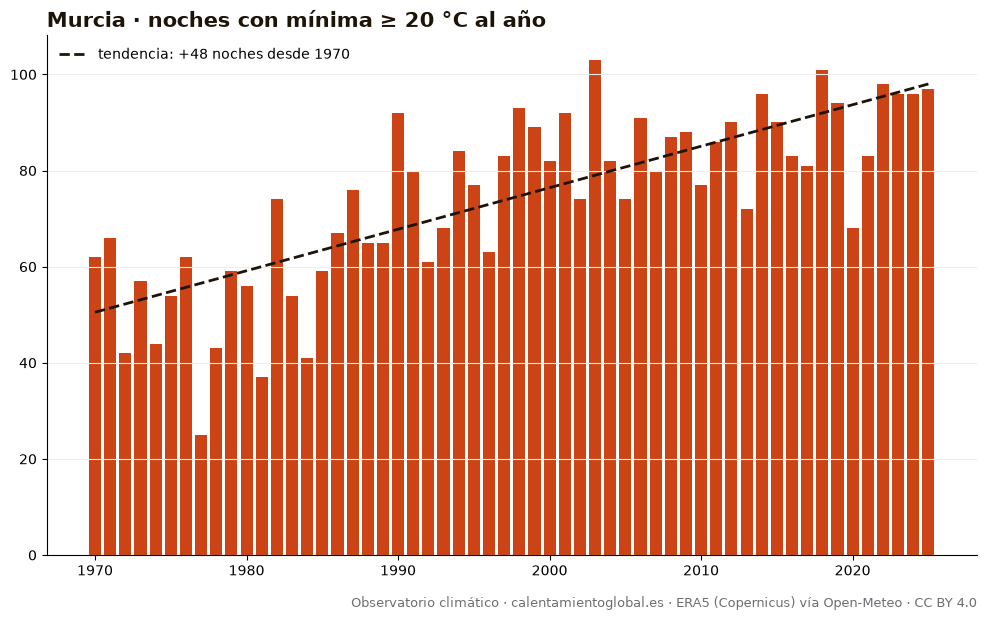

Source data for this figure (header and first rows):
anio, noches_con_mínima_≥_20_°C_al_año
1970, 62
1971, 66
1972, 42
1973, 57
1974, 44
1975, 54
1976, 62
1977, 25
1978, 43
1979, 59
1980, 56
1981, 37
1982, 74
1983, 54
1984, 41
1985, 59
1986, 67
1987, 76
1988, 65
1989, 65
1990, 92
1991, 80
1992, 61
1993, 68
1994, 84
1995, 77
1996, 63
1997, 83
1998, 93
1999, 89
2000, 82
2001, 92
2002, 74
2003, 103
2004, 82
2005, 74
2006, 91
2007, 80
2008, 87
2009, 88
2010, 77
2011, 86
2012, 90
2013, 72
2014, 96
2015, 90
2016, 83
2017, 81
2018, 101
2019, 94
2020, 68
2021, 83
2022, 98
2023, 96
2024, 96
2025, 97
